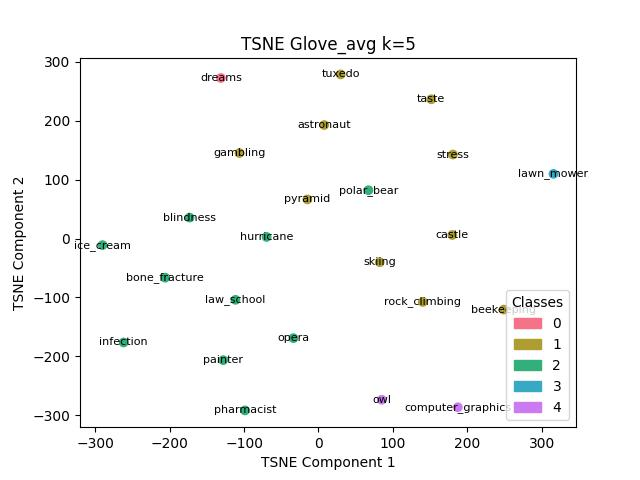

The file beside this chart, header and first rows:
, names, labels
6, dreams, 0
0, astronaut, 1
1, beekeeping, 1
4, castle, 1
7, gambling, 1
18, pyramid, 1
19, rock_climbing, 1
20, skiing, 1
21, stress, 1
22, taste, 1
23, tuxedo, 1
2, blindness, 2
3, bone_fracture, 2
8, hurricane, 2
9, ice_cream, 2
10, infection, 2
11, law_school, 2
13, opera, 2
15, painter, 2
16, pharmacist, 2
17, polar_bear, 2
12, lawn_mower, 3
5, computer_graphics, 4
14, owl, 4
